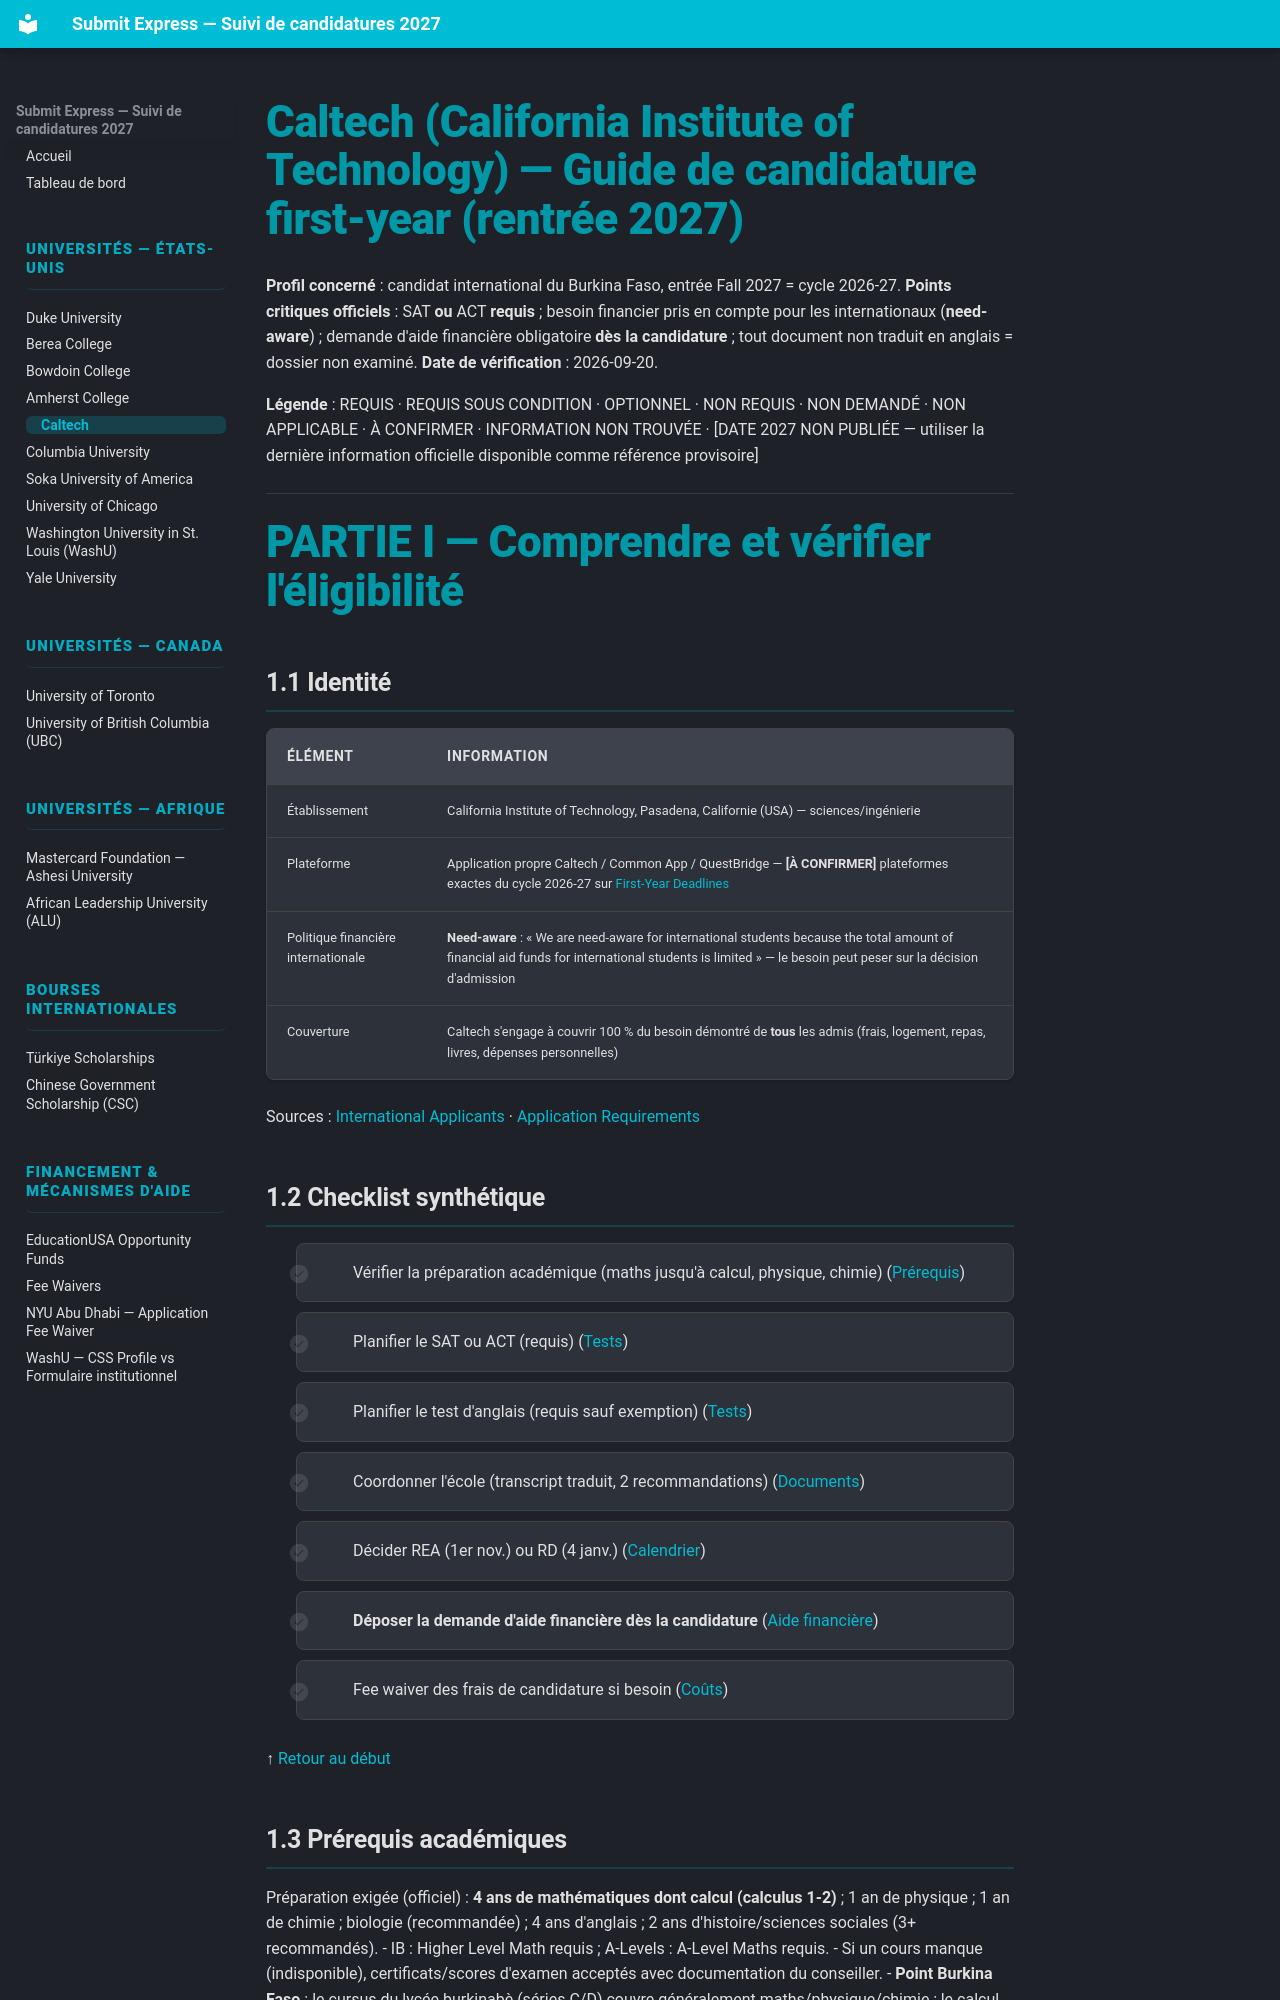

repository: Ehud-Eden/submit-express · page: 07-caltech/index.html · generator: mkdocs

# Caltech (California Institute of Technology) — Guide de candidature first-year (rentrée 2027)

**Profil concerné** : candidat international du Burkina Faso, entrée Fall 2027 = cycle 2026-27.
**Points critiques officiels** : SAT **ou** ACT **requis** ; besoin financier pris en compte pour les internationaux (**need-aware**) ; demande d'aide financière obligatoire **dès la candidature** ; tout document non traduit en anglais = dossier non examiné.
**Date de vérification** : 2026-09-20.

**Légende** : REQUIS · REQUIS SOUS CONDITION · OPTIONNEL · NON REQUIS · NON DEMANDÉ · NON APPLICABLE · À CONFIRMER · INFORMATION NON TROUVÉE · [DATE 2027 NON PUBLIÉE — utiliser la dernière information officielle disponible comme référence provisoire]

---

# PARTIE I — Comprendre et vérifier l'éligibilité

## 1.1 Identité

| Élément | Information |
|---|---|
| Établissement | California Institute of Technology, Pasadena, Californie (USA) — sciences/ingénierie |
| Plateforme | Application propre Caltech / Common App / QuestBridge — **[À CONFIRMER]** plateformes exactes du cycle 2026-27 sur [First-Year Deadlines](https://www.admissions.caltech.edu/apply/first-year-applicants/deadlines) |
| Politique financière internationale | **Need-aware** : « We are need-aware for international students because the total amount of financial aid funds for international students is limited » — le besoin peut peser sur la décision d'admission |
| Couverture | Caltech s'engage à couvrir 100 % du besoin démontré de **tous** les admis (frais, logement, repas, livres, dépenses personnelles) |

Sources : [International Applicants](https://www.admissions.caltech.edu/apply/first-year-applicants/international-applicants) · [Application Requirements](https://www.admissions.caltech.edu/apply/first-year-applicants/application-requirements)

## 1.2 Checklist synthétique

- [ ] Vérifier la préparation académique (maths jusqu'à calcul, physique, chimie) ([Prérequis](#13-prerequis-academiques))
- [ ] Planifier le SAT ou ACT (requis) ([Tests](#14-tests))
- [ ] Planifier le test d'anglais (requis sauf exemption) ([Tests](#14-tests))
- [ ] Coordonner l'école (transcript traduit, 2 recommandations) ([Documents](#15-documents))
- [ ] Décider REA (1er nov.) ou RD (4 janv.) ([Calendrier](#16-calendrier))
- [ ] **Déposer la demande d'aide financière dès la candidature** ([Aide financière](#17-aide-financiere))
- [ ] Fee waiver des frais de candidature si besoin ([Coûts](#18-couts))

↑ [Retour au début](#caltech-california-institute-of-technology-guide-de-candidature-first-year-rentree-2027)
